Run: headless pygame with SDL's dummy video driver; simulated clock (each Clock.tick advances the game by its frame time, no real sleeping); random seed 0; keys injected as events and as key.get_pressed() state; no mouse input.
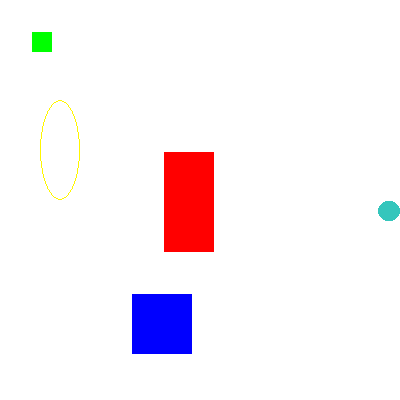
Frame 1 of 4 · flips 1–60 · no input
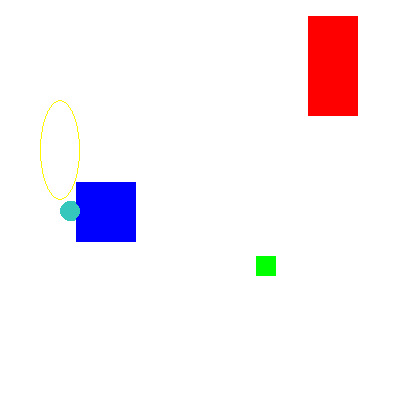
Frame 2 of 4 · flips 61–180 · tapped SPACE, RETURN · held RIGHT (→), D
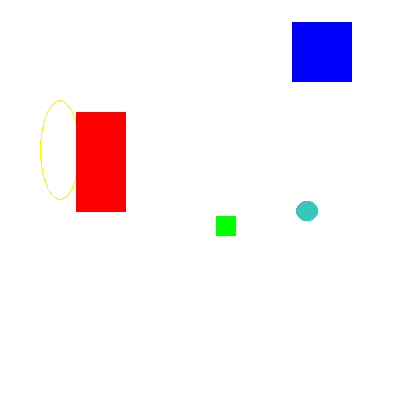
Frame 3 of 4 · flips 181–300 · held DOWN (↓), S
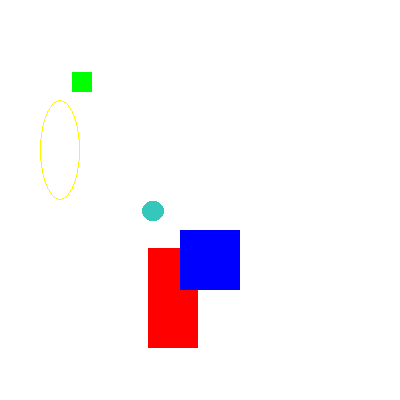
Frame 4 of 4 · flips 301–420 · held LEFT (←), A, UP (↑), W

The pygame program that drew these frames:

import pygame, sys, time
from pygame.locals import *



class Ball():
        def __init__(self):
                self.x, self.y = WINDOWWIDTH/2, WINDOWHEIGHT/2
                self.speed_x = 1
                self.speed_y = 1
                self.size = 200
       
        def movement(self):
                self.x += self.speed_x #Width
                self.y += self.speed_y #Height

                if self.y >= WINDOWHEIGHT:
                        self.speed_y -= 1

                elif self.y <= WINDOWHEIGHT:
                        self.speed_y = +1

                if self.y >= 0:
                        self.speed_y -= 1
 
                elif self.y <= 0:
                        self.speed_y += 1

                if self.x >= 0:
                        self.speed_x -= 1#
                        
                elif self.x <= 0:
                        self.speed_x += 1#

                if self.x >= WINDOWWIDTH:
                        self.speed_x -= 1

                elif self.x <= WINDOWWIDTH:
                        self.speed_x += 1

                        
        def drawBall(self):
                pygame.draw.ellipse(windowSurface, (CYAN), (self.x, self.y, 20, 20))


# Set up pygame.
pygame.init()

# Set up the window.
WINDOWWIDTH = 400
WINDOWHEIGHT = 400
windowSurface = pygame.display.set_mode((WINDOWWIDTH, WINDOWHEIGHT), 0, 32)
pygame.display.set_caption('Animation')

# Set up direction variables.
DOWNLEFT = 'downleft'
DOWNRIGHT = 'downright'
UPLEFT = 'upleft'
UPRIGHT = 'upright'

MOVESPEED = 4

# Set up the colors.
WHITE = (255, 255, 255)
RED = (255, 0, 0)
GREEN = (0, 255, 0)
BLUE = (0, 0, 255)

CYAN = (53, 198, 188)
PURPLE = (230, 0, 255)
YELLOW = (255, 247, 0)
X = 40
Y = 40
# Set up the box data structure.
b1 = {'rect':pygame.Rect(300, 80, 50, 100), 'color':RED, 'dir':UPRIGHT}
b2 = {'rect':pygame.Rect(200, 200, 20, 20), 'color':GREEN, 'dir':UPLEFT}
b3 = {'rect':pygame.Rect(100, 150, 60, 60), 'color':BLUE, 'dir':DOWNLEFT}

boxes = [b1, b2, b3]
ball = Ball()





def main():
    # Run the game loop.
    while True:
        # Check for the QUIT event.
        for event in pygame.event.get():
            if event.type == QUIT:
                pygame.quit()
                sys.exit()

        # Draw the white background onto the surface.
        windowSurface.fill(WHITE)
        pygame.draw.ellipse(windowSurface, YELLOW, (Y, 100, X, 100), 1)
        for b in boxes:
            # Move the box data structure.
            if b['dir'] == DOWNLEFT:
                b['rect'].left -= MOVESPEED
                b['rect'].top += MOVESPEED
            if b['dir'] == DOWNRIGHT:
                b['rect'].left += MOVESPEED
                b['rect'].top += MOVESPEED
            if b['dir'] == UPLEFT:
                b['rect'].left -= MOVESPEED
                b['rect'].top -= MOVESPEED
            if b['dir'] == UPRIGHT:
                b['rect'].left += MOVESPEED
                b['rect'].top -= MOVESPEED

            # Check whether the box has moved out of the window.
            if b['rect'].top < 0:
                # The box has moved past the top.
                if b['dir'] == UPLEFT:
                    b['dir'] = DOWNLEFT
                if b['dir'] == UPRIGHT:
                    b['dir'] = DOWNRIGHT
            if b['rect'].bottom > WINDOWHEIGHT:
                # The box has moved past the bottom.
                if b['dir'] == DOWNLEFT:
                    b['dir'] = UPLEFT
                if b['dir'] == DOWNRIGHT:
                    b['dir'] = UPRIGHT
            if b['rect'].left < 0:
                # The box has moved past the left side.
                if b['dir'] == DOWNLEFT:
                    b['dir'] = DOWNRIGHT
                if b['dir'] == UPLEFT:
                    b['dir'] = UPRIGHT
            if b['rect'].right > WINDOWWIDTH:
                # The box has moved past the right side.
                if b['dir'] == DOWNRIGHT:
                    b['dir'] = DOWNLEFT
                if b['dir'] == UPRIGHT:
                    b['dir'] = UPLEFT






    ##############################
            # Draw the box onto the surface.
            pygame.draw.rect(windowSurface, b['color'], b['rect'])
            ball.movement()
            ball.drawBall()
        # Draw the window onto the screen.
        pygame.display.update()
        time.sleep(0.02)
main()
